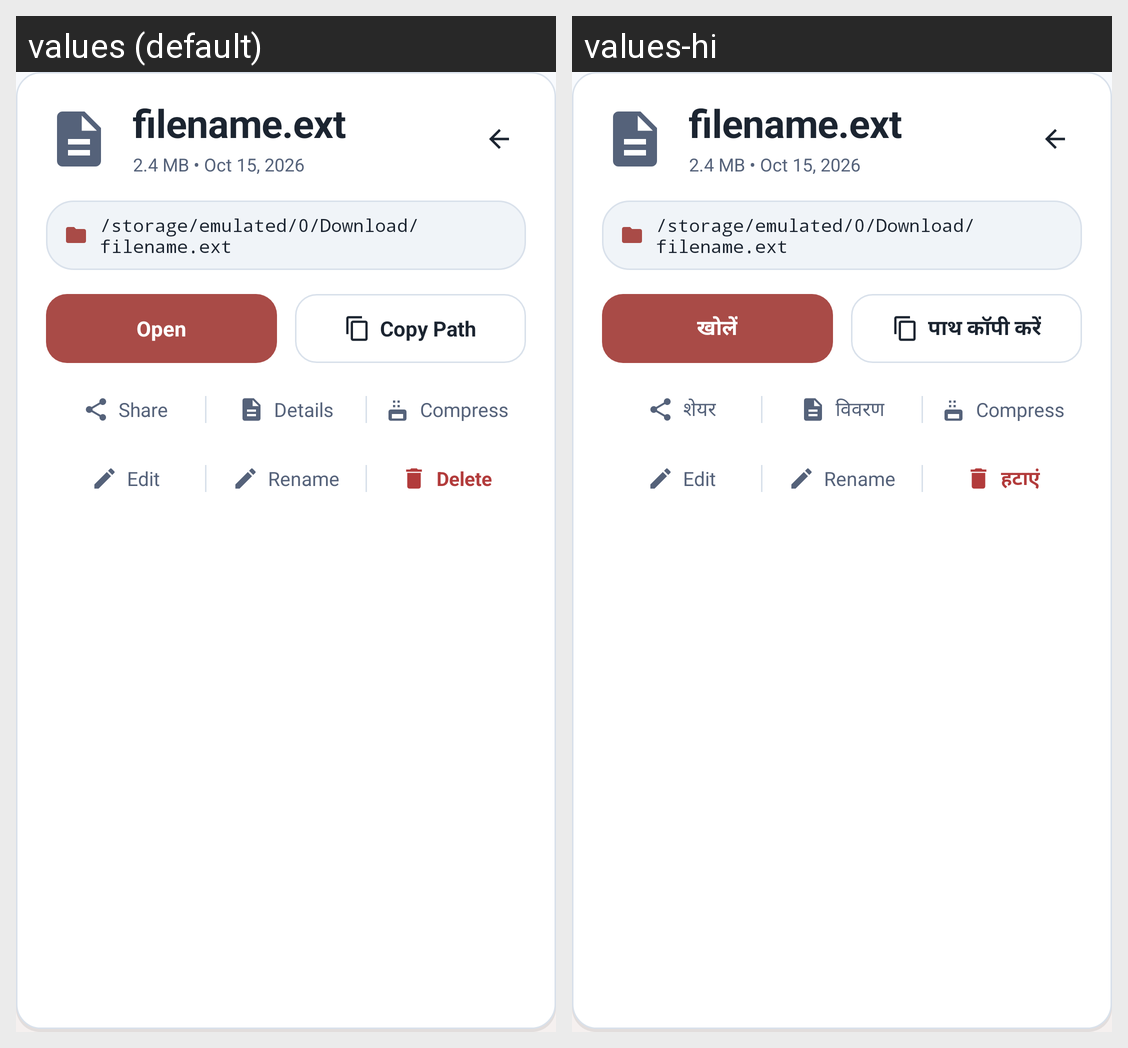

Locale-by-locale string values for the Android screen shown in this grid:
Android screen res/layout/dialog_file_quick_actions.xml rendered under 2 locales, left to right: values (default), values-hi. Device: Nexus 5 (rendered at 1080×1920; each locale shown at half size, 540×960, under a caption strip naming it); theme Theme.ArtrawFiles.
Strings drawn on this screen, with the default value and each locale's value (text and hints the layout hard-codes, and strings that could not be matched under every locale, appear in the picture but are not listed):

action_open
  values: Open
  values-hi: खोलें

action_copy_path
  values: Copy Path
  values-hi: पाथ कॉपी करें

action_share
  values: Share
  values-hi: शेयर

action_details
  values: Details
  values-hi: विवरण

content_edit
  values: Edit
  values-hi: Edit  [not translated; the default value is used]

action_delete
  values: Delete
  values-hi: हटाएं
